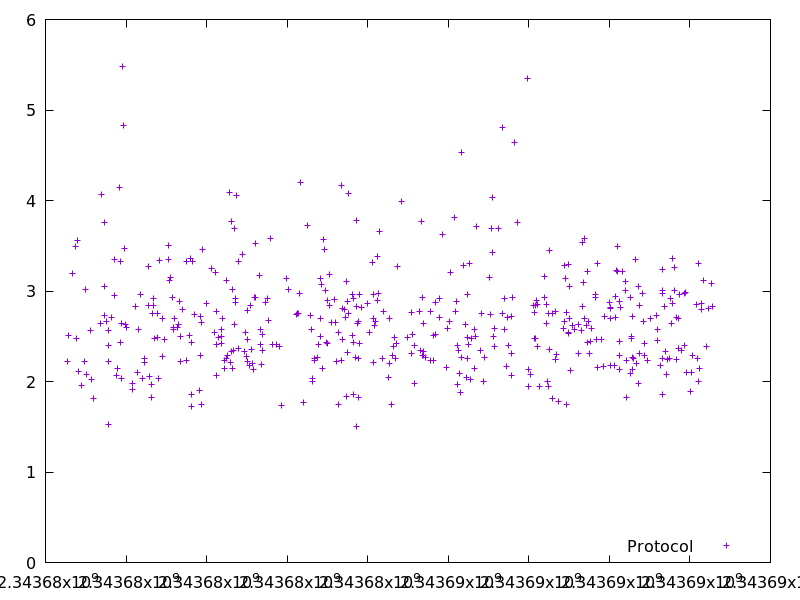

Data behind this chart, as committed beside it:
2343676555.5418572, 2.226573
2343676574, 2.512
2343676675, 3.194
2343676753, 3.487
2343676762, 2.475
2343676783, 3.56
2343676821, 2.111
2343676891, 1.955
2343676980, 2.227
2343676984, 3.019
2343677008, 2.076
2343677122, 2.566
2343677148, 2.026
2343677203, 1.815
2343677368, 2.636
2343677389, 4.067
2343677455, 3.756
2343677466, 3.052
2343677475, 2.726
2343677525, 2.663
2343677557, 2.22
2343677559, 1.524
2343677569, 2.401
2343677571, 2.569
2343677633, 2.706
2343677712, 3.353
2343677722, 2.947
2343677764, 2.068
2343677782, 2.147
2343677840, 4.148
2343677863, 3.325
2343677873, 2.431
2343677876, 2.638
2343677885, 2.034
2343677916, 5.477
2343677944, 4.829
2343677965, 3.464
2343677981, 2.628
2343678016, 2.601
2343678151, 1.981
2343678162, 1.914
2343678228, 2.834
2343678289, 2.106
2343678311, 2.578
2343678366, 2.964
2343678414, 2.03
2343678447, 2.21
2343678470, 2.259
2343678549, 2.839
2343678552, 3.266
2343678576, 2.061
2343678626, 1.97
2343678639, 1.821
2343678654, 2.75
2343678670, 2.845
2343678680, 2.919
2343678702, 2.479
2343678790, 2.489
2343678792, 2.749
2343678805, 2.038
2343678822, 3.338
... 411 more rows
